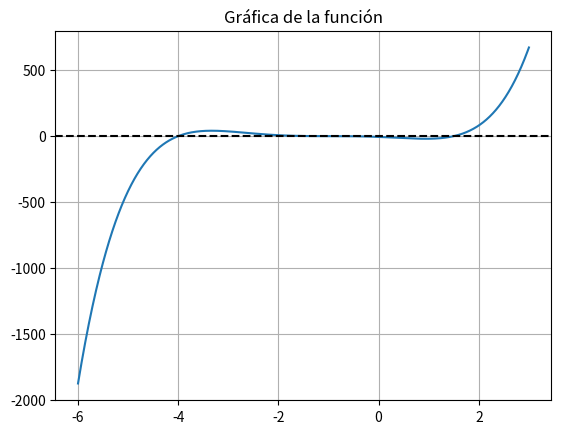

The matplotlib source for this figure:
import numpy as np
import matplotlib.pyplot as plt
from scipy.optimize import bisect, newton

# Definir la función
def f(x):
    return x**5 + 5.5*x**4 + 4.5*x**3 - 9.5*x**2 - 15.5*x - 6

# Graficar para estimar intervalos de raíces
x_vals = np.linspace(-6, 3, 1000)
y_vals = f(x_vals)
plt.plot(x_vals, y_vals)
plt.axhline(0, color='k', linestyle='--')
plt.grid()
plt.title("Gráfica de la función")
plt.show()

# Buscar cambios de signo para estimar intervalos
roots = []
intervals = []
for i in range(len(x_vals)-1):
    if np.sign(y_vals[i]) != np.sign(y_vals[i+1]):
        intervals.append((x_vals[i], x_vals[i+1]))

# Usar bisect para encontrar raíces en los intervalos detectados
for a, b in intervals:
    try:
        root = bisect(f, a, b)
        # Evitar raíces repetidas (por tolerancia numérica)
        if not any(np.isclose(root, r, atol=1e-5) for r in roots):
            roots.append(root)
    except Exception:
        pass

# Ordenar y completar hasta 6 raíces (con NaN si faltan)
roots = sorted(roots)
while len(roots) < 6:
    roots.append(np.nan)

# Mostrar resultados
for i, r in enumerate(roots, 1):
    print(f"x{i} = {r}")